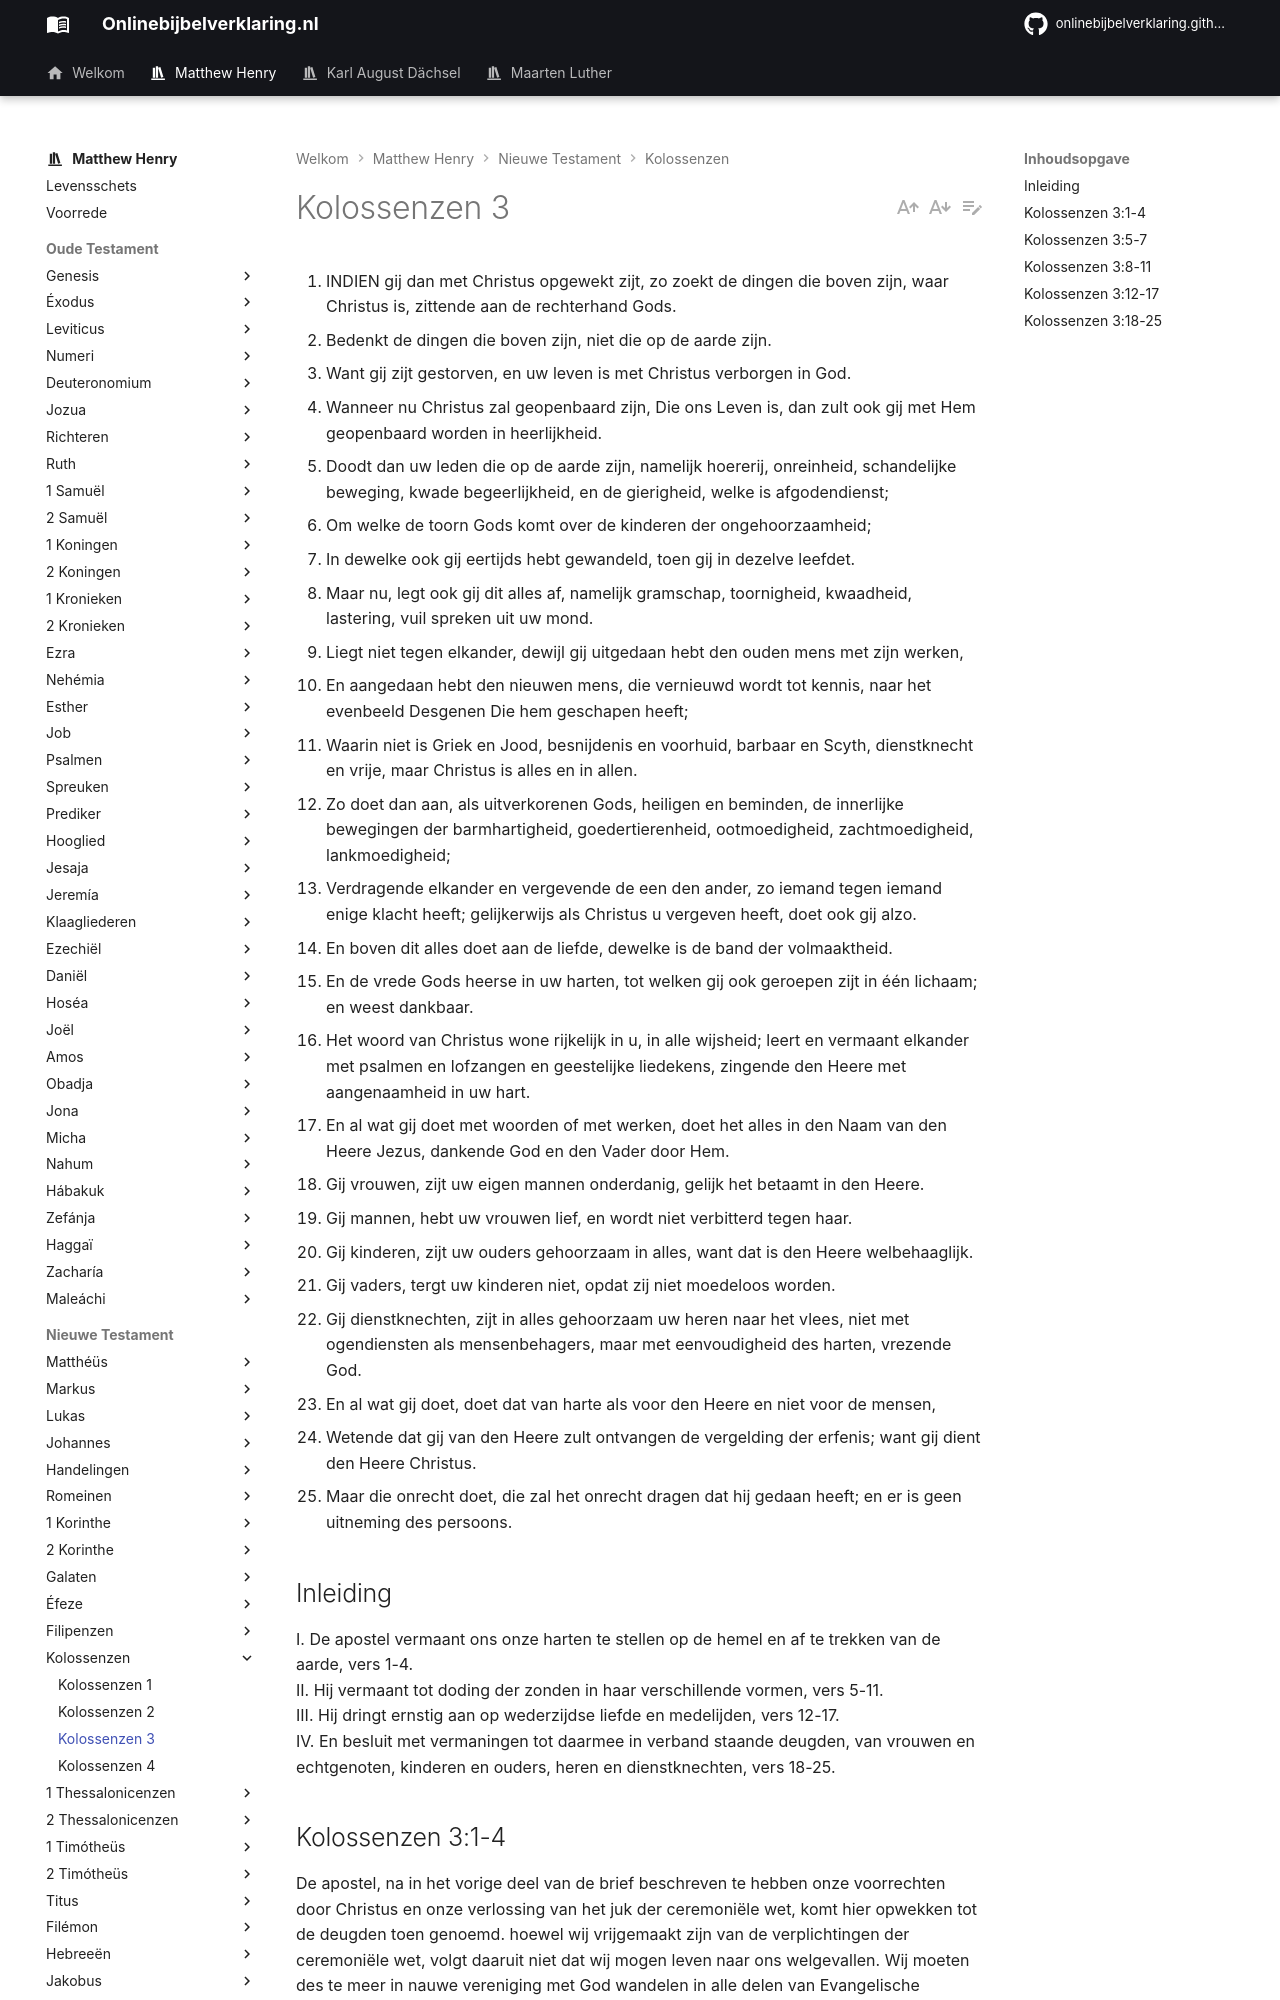

repository: onlinebijbelverklaring/dev-preview · page: matthewhenry/Kolossenzen/Kolossenzen3/index.html · generator: mkdocs

1. INDIEN gij dan met Christus opgewekt zijt, zo zoekt de dingen die boven zijn, waar Christus is, zittende aan de rechterhand Gods.
2. Bedenkt de dingen die boven zijn, niet die op de aarde zijn.
3. Want gij zijt gestorven, en uw leven is met Christus verborgen in God.
4. Wanneer nu Christus zal geopenbaard zijn, Die ons Leven is, dan zult ook gij met Hem geopenbaard worden in heerlijkheid.
5. Doodt dan uw leden die op de aarde zijn, namelijk hoererij, onreinheid, schandelijke beweging, kwade begeerlijkheid, en de gierigheid, welke is afgodendienst;
6. Om welke de toorn Gods komt over de kinderen der ongehoorzaamheid;
7. In dewelke ook gij eertijds hebt gewandeld, toen gij in dezelve leefdet.
8. Maar nu, legt ook gij dit alles af, namelijk gramschap, toornigheid, kwaadheid, lastering, vuil spreken uit uw mond.
9. Liegt niet tegen elkander, dewijl gij uitgedaan hebt den ouden mens met zijn werken,
10. En aangedaan hebt den nieuwen mens, die vernieuwd wordt tot kennis, naar het evenbeeld Desgenen Die hem geschapen heeft;
11. Waarin niet is Griek en Jood, besnijdenis en voorhuid, barbaar en Scyth, dienstknecht en vrije, maar Christus is alles en in allen.
12. Zo doet dan aan, als uitverkorenen Gods, heiligen en beminden, de innerlijke bewegingen der barmhartigheid, goedertierenheid, ootmoedigheid, zachtmoedigheid, lankmoedigheid;
13. Verdragende elkander en vergevende de een den ander, zo iemand tegen iemand enige klacht heeft; gelijkerwijs als Christus u vergeven heeft, doet ook gij alzo.
14. En boven dit alles doet aan de liefde, dewelke is de band der volmaaktheid.
15. En de vrede Gods heerse in uw harten, tot welken gij ook geroepen zijt in één lichaam; en weest dankbaar.
16. Het woord van Christus wone rijkelijk in u, in alle wijsheid; leert en vermaant elkander met psalmen en lofzangen en geestelijke liedekens, zingende den Heere met aangenaamheid in uw hart.
17. En al wat gij doet met woorden of met werken, doet het alles in den Naam van den Heere Jezus, dankende God en den Vader door Hem.
18. Gij vrouwen, zijt uw eigen mannen onderdanig, gelijk het betaamt in den Heere.
19. Gij mannen, hebt uw vrouwen lief, en wordt niet verbitterd tegen haar.
20. Gij kinderen, zijt uw ouders gehoorzaam in alles, want dat is den Heere welbehaaglijk.
21. Gij vaders, tergt uw kinderen niet, opdat zij niet moedeloos worden.
22. Gij dienstknechten, zijt in alles gehoorzaam uw heren naar het vlees, niet met ogendiensten als mensenbehagers, maar met eenvoudigheid des harten, vrezende God.
23. En al wat gij doet, doet dat van harte als voor den Heere en niet voor de mensen,
24. Wetende dat gij van den Heere zult ontvangen de vergelding der erfenis; want gij dient den Heere Christus.
25. Maar die onrecht doet, die zal het onrecht dragen dat hij gedaan heeft; en er is geen uitneming des persoons.

## Inleiding

I. De apostel vermaant ons onze harten te stellen op de hemel en af te trekken van de aarde, vers 1-4.  
II. Hij vermaant tot doding der zonden in haar verschillende vormen, vers 5-11.  
III. Hij dringt ernstig aan op wederzijdse liefde en medelijden, vers 12-17.  
IV. En besluit met vermaningen tot daarmee in verband staande deugden, van vrouwen en echtgenoten, kinderen en ouders, heren en dienstknechten, vers 18-25.
